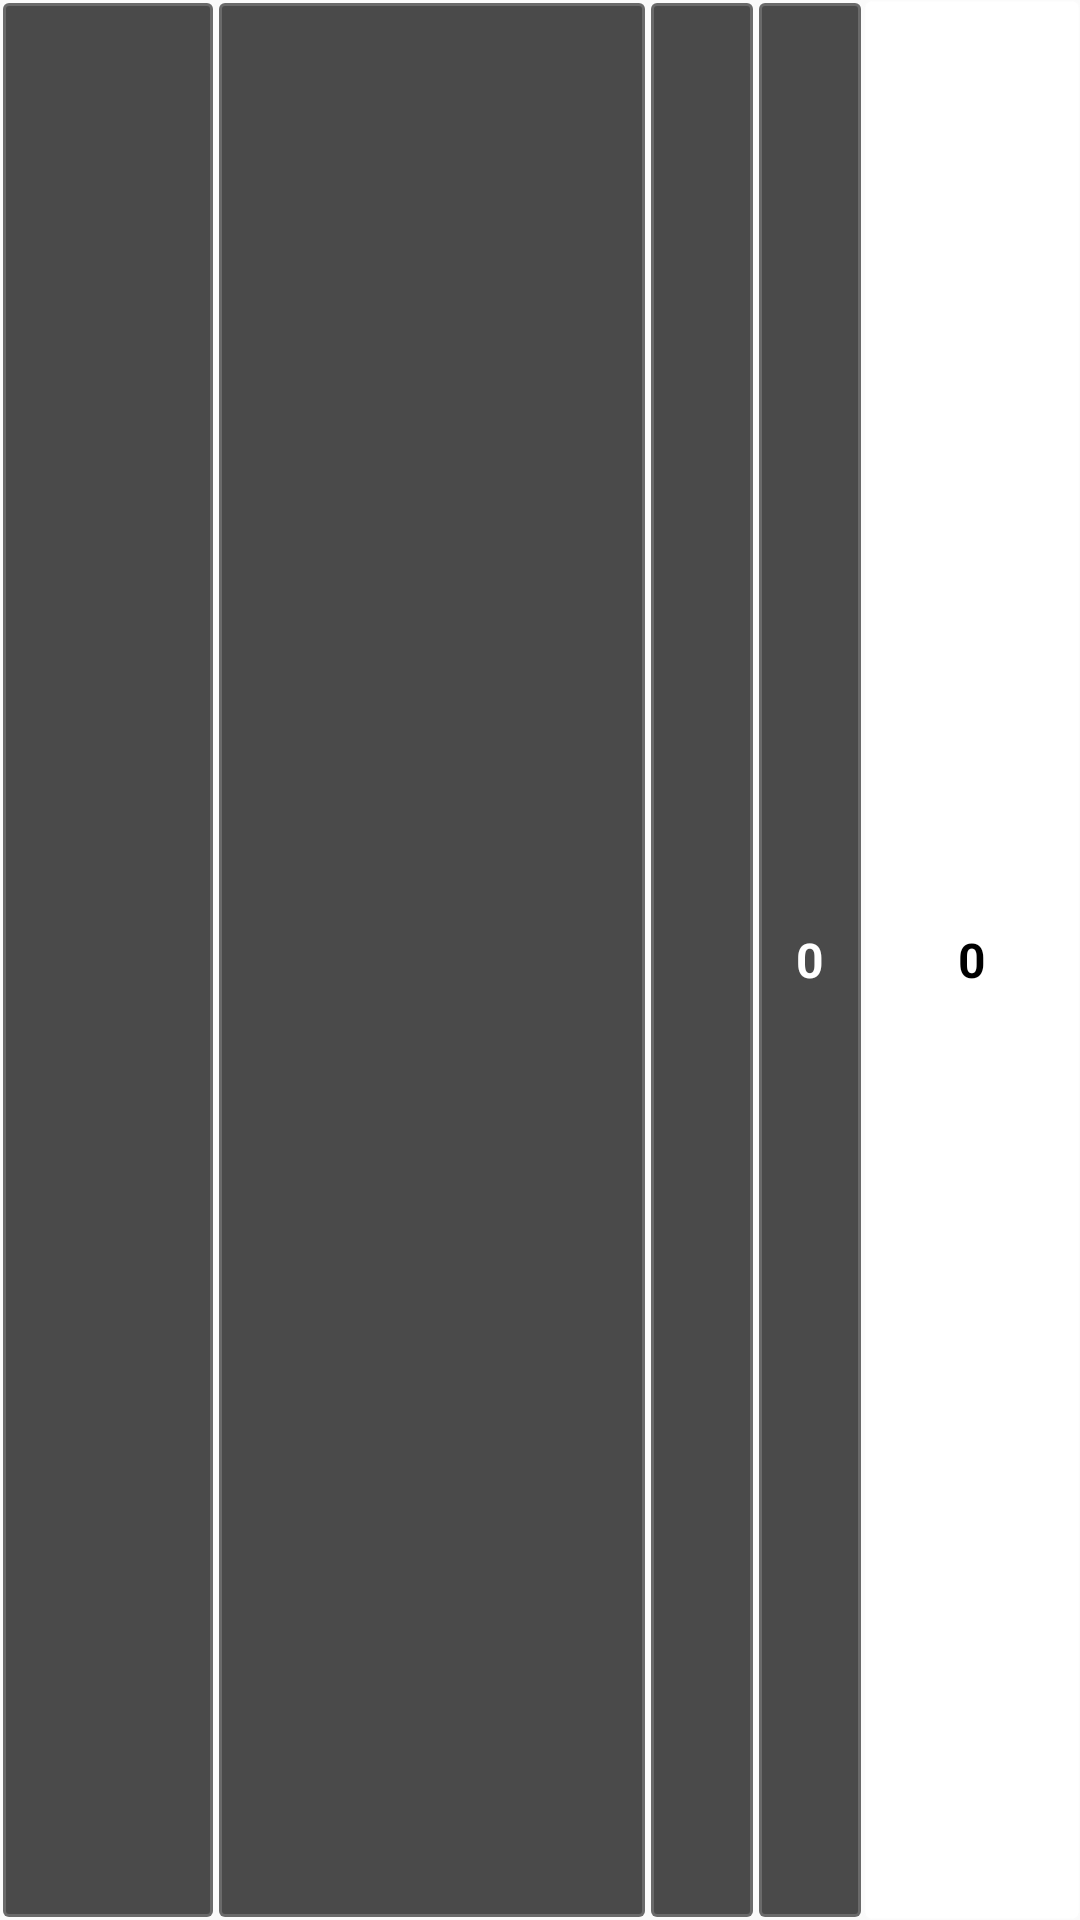

Here is an Android app screen rendered from its layout file. Give the layout XML and the strings, colors and styles it references.
<!-- AndroidManifest.xml: application theme AppTheme -->
<!-- res/layout/score_layout.xml -->
<?xml version="1.0" encoding="utf-8"?>
<LinearLayout xmlns:android="http://schemas.android.com/apk/res/android"
    android:orientation="horizontal"
    android:layout_width="match_parent"
    android:layout_height="0dp"
    android:layout_weight="1"
    xmlns:tools="http://schemas.android.com/tools"
    tools:ignore="ContentDescription">

    <ImageView
        android:id="@+id/playerFlagImage"
        style="@style/playerFlag"/>

    <TextView
        android:id="@+id/playerNameScoreView"
        style="@style/playerNameScore"/>

    <ImageView
        android:id="@+id/servingImage"
        style="@style/servingImage"/>

    <TextView
        android:id="@+id/set1Score"
        style="@style/playerScore"/>

    <TextView
        android:id="@+id/set2Score"
        android:visibility="gone"
        style="@style/playerScore"/>

    <TextView
        android:id="@+id/set3Score"
        android:visibility="gone"
        style="@style/playerScore"/>

    <TextView
        android:id="@+id/set4Score"
        android:visibility="gone"
        style="@style/playerScore"/>

    <TextView
        android:id="@+id/set5Score"
        android:visibility="gone"
        style="@style/playerScore"/>

    <TextView
        android:id="@+id/gameScore"
        style="@style/playerScore"
        android:background="@drawable/points_border"
        android:textColor="@color/colorPointsScoreText"
        android:layout_weight="2"/>

</LinearLayout>
<!-- resources referenced by this layout -->
<resources>
  <color name="colorPointsScoreText">#000000</color>
  <!-- drawable points_border (drawable) -->
  <?xml version="1.0" encoding="utf-8"?>
  <shape xmlns:android="http://schemas.android.com/apk/res/android"
      android:shape="rectangle" >
  
      
      <solid
          android:color="@color/colorPointsBackground">
      </solid>
  
      
      <stroke
          android:width="1dp"
          android:color="@color/colorPointsBorder">
      </stroke>
  
      
      <corners
          android:radius="2dp">
      </corners>
  
  </shape>
  <style name="playerFlag">
          <item name="android:layout_height">match_parent</item>
          <item name="android:layout_width">0dp</item>
          <item name="android:layout_weight">2</item>
          <item name="android:background">@drawable/border</item>
          <item name="android:padding">4dp</item>
          
      </style>
  <style name="playerNameScore">
          <item name="android:layout_height">match_parent</item>
          <item name="android:layout_width">0dp</item>
          <item name="android:layout_weight">4</item>
          <item name="android:gravity">center_vertical</item>
          <item name="android:textSize">@dimen/scoreText</item>
          <item name="android:textColor">@color/colorGamesScoreText</item>
          <item name="android:textStyle">bold</item>
          <item name="android:textAllCaps">true</item>
          <item name="android:paddingStart">8dp</item>
          <item name="android:paddingEnd">8dp</item>
          <item name="android:background">@drawable/border</item>
      </style>
  <style name="playerScore">
          <item name="android:layout_height">match_parent</item>
          <item name="android:layout_width">0dp</item>
          <item name="android:layout_weight">1</item>
          <item name="android:gravity">center</item>
          <item name="android:textSize">@dimen/scoreText</item>
          <item name="android:text">@string/initialScore</item>
          <item name="android:textColor">@color/colorGamesScoreText</item>
          <item name="android:textStyle">bold</item>
          <item name="android:background">@drawable/border</item>
      </style>
  <style name="servingImage">
          <item name="android:layout_height">match_parent</item>
          <item name="android:layout_width">0dp</item>
          <item name="android:layout_weight">1</item>
          <item name="android:padding">4dp</item>
          <item name="android:background">@drawable/border</item>
          
      </style>
  <style name="AppTheme" parent="Theme.AppCompat.Light.DarkActionBar">
          
          <item name="colorPrimary">@color/colorPrimary</item>
          <item name="colorPrimaryDark">@color/colorPrimaryDark</item>
          <item name="colorAccent">@color/colorAccent</item>
      </style>
  <color name="colorPointsBackground">#FFFFFF</color>
  <color name="colorPointsBorder">#2DFFFFFF</color>
  <!-- drawable border (drawable) -->
  <?xml version="1.0" encoding="utf-8"?>
  <shape xmlns:android="http://schemas.android.com/apk/res/android"
      android:shape="rectangle">
  
      
      <solid
          android:color="@color/colorScoreBackground">
      </solid>
  
      
      <stroke
          android:width="2dp"
          android:color="@color/colorScoreBorder">
      </stroke>
  
      
      <corners
          android:radius="2dp">
      </corners>
  
  </shape>
  <dimen name="scoreText">16sp</dimen>
  <color name="colorGamesScoreText">#FFFFFF</color>
  <string name="initialScore">0</string>
  <color name="colorPrimary">#3F51B5</color>
  <color name="colorPrimaryDark">#303F9F</color>
  <color name="colorAccent">#FF4081</color>
  <color name="colorScoreBackground">#B3000000</color>
  <color name="colorScoreBorder">#2DFFFFFF</color>
</resources>
